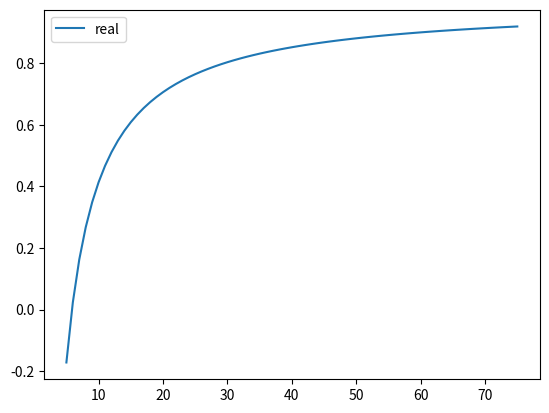

The matplotlib source for this figure:
import math as m
import numpy as np
import matplotlib.pyplot as plt
#CONSTANTS

f = 60
omega = 2*m.pi*f
V1_nominal = 10e3
V2_nominal = 0.69e3
RATIO = V1_nominal/V2_nominal

def bring_to_secondary(x): #works only for impedences
    return x/RATIO**2

def bring_to_primary(x): #works only for impedences
    return x*RATIO**2


def line_to_line(V): #brings single phase voltage to line to line
    return V*np.sqrt(3)
    # return I*np.sqrt(3)

def line_to_neutral(V):
    return V/np.sqrt(3)
    # return I/np.sqrt(3)

def print_list(x, y,x_label, y_label):
    print(x_label,'\t',y_label)
    for i in range(len(x)):
        print(x[i],'\t',y[i])
    plt.figure()
    plt.plot(x, y.real, label='real')
    if np.iscomplex(y[0]):
        plt.plot(x, y.imag, label='imag')
    plt.legend()
    plt.show()


complex_impedence_given = True
if complex_impedence_given:
    z1_p = (4.2 + 1j * 32) * 10**(-3)
    z2_s = (0.04 + 1j * 0.23) * 10**(-3)
    z2_p = bring_to_primary(z2_s)
else:
    R1_p = 4.3e-3
    R2_p = 0
    R2_s = 0.04e-3
    L1_p = 32e-3
    L2_p = 0
    L2_s = 0.23e-3
    ######
    z1_p = R1_p + L1_p * omega * 1j
    if L2_p == 0:
        z2_s = R2_s + 1j * omega * L2_s
        z2_p = bring_to_primary(z2_s)
    else:
        z2_p = R2_p + L2_p * omega  *1j

#CORE IMPEDENCE REFERRED TO PRIMARY
RC_p = 0
LM_p = 0
RC_s = 0    #core resistance
LM_s = 0    #core magnetizing inductance
ze = 786 + 1j * 258
if ze == 0:
    if RC_p != 0:
        ze = 1 / (1/RC_p + 1 / (1j*omega*(LM_p)))
    else:
        ze = 1 / (1/bring_to_primary(RC_s) + 1 / (1j*omega*bring_to_primary(LM_s))) #core impedence

print('z1 =', z1_p, '\nz2_p =', z2_p, '\nze =', ze)


V1 = line_to_neutral(10e3)

load = False
if load:
    Rl_s = 0.16
    # Ll_s = np.arange(500e-6,400e-5,1e-6)
    Ll_s = 460e-6
    zl_p = bring_to_primary(Rl_s+1j*omega*Ll_s)

    Ie = V1 / ze
    Il = V1 / (z1_p + z2_p + zl_p) - Ie
    Vl = Il * zl_p

    # V2_p = V1 - I1*z1 - I2_p*(R2_p+1j*omega*L2_p)

    power_in = V1 * (Il + Ie)
    power_out = zl_p * Il
    power_factor = power_out.real / np.abs(power_out)

    efficiency = power_out.real / power_in.real

    print(efficiency)
    # print_list(Ll_s,Vl,'zl_p','power factor')

else:
    I1_rms = np.arange(5,76)
    I1_module = I1_rms*np.sqrt(2)
    power_factor = 0.8

    inductive = True            ###########current lagging
    if inductive:
        theta = -np.arccos(power_factor)
    else:
        theta = np.arccos(power_factor)

    I1 = I1_module*(np.cos(theta)+1j*np.sin(theta))
    power_in = V1*I1

    Ve_p = V1 - I1*z1_p
    Ie = Ve_p / ze

    I2_p = I1-Ie
    V2_p = Ve_p - I2_p*z2_p
    power_out = V2_p*I2_p

    efficiency = power_out.real / power_in.real

    print_list(I1_rms, efficiency, 'i1','power out')


